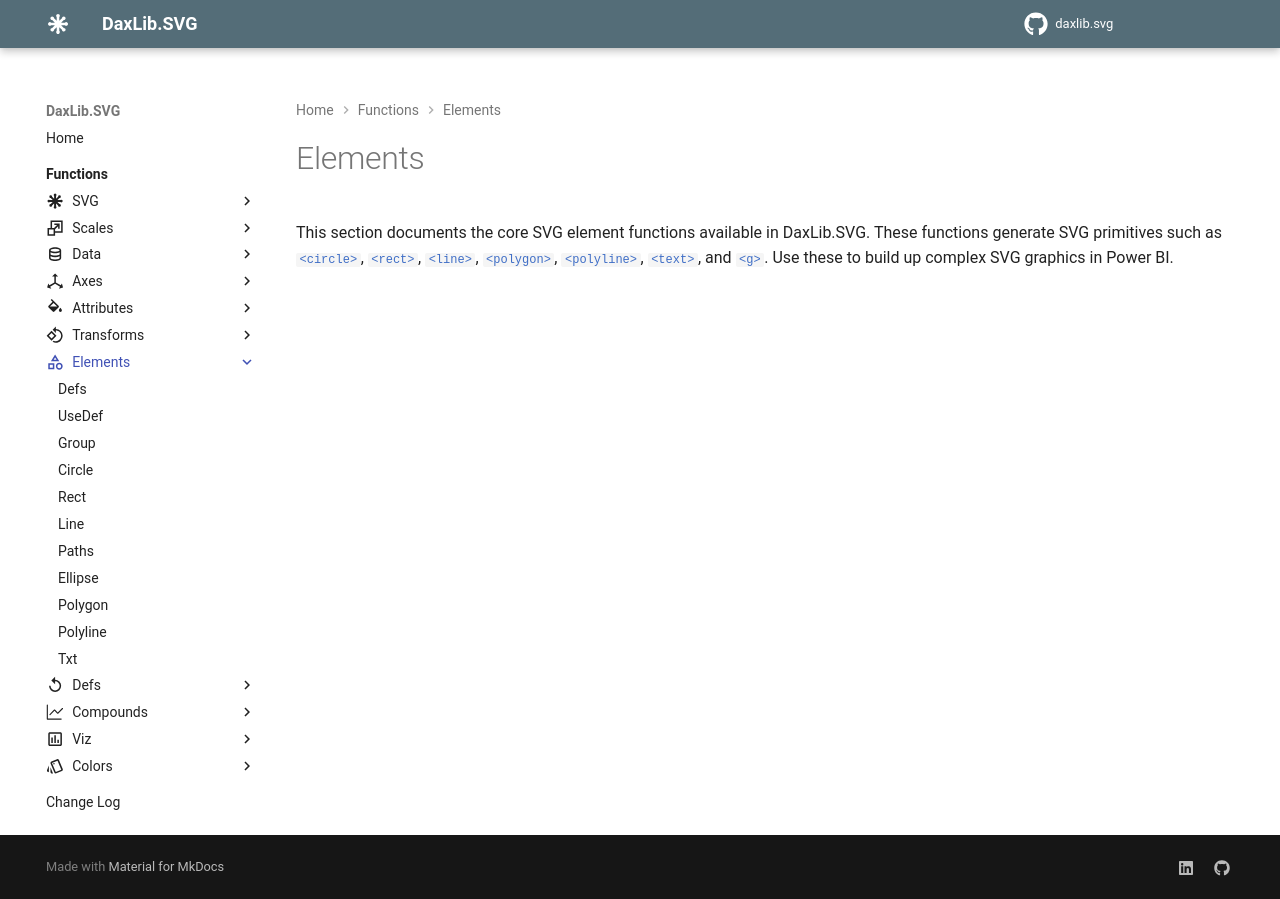

repository: EvaluationContext/daxlib.svg · page: elements/index.html · generator: mkdocs

---
icon: material/shape-outline
---

# Elements

This section documents the core SVG element functions available in DaxLib.SVG. These functions generate SVG primitives such as `#!xml <circle>`, `#!xml <rect>`, `#!xml <line>`, `#!xml <polygon>`, `#!xml <polyline>`, `#!xml <text>`, and `#!xml <g>`. Use these to build up complex SVG graphics in Power BI.
